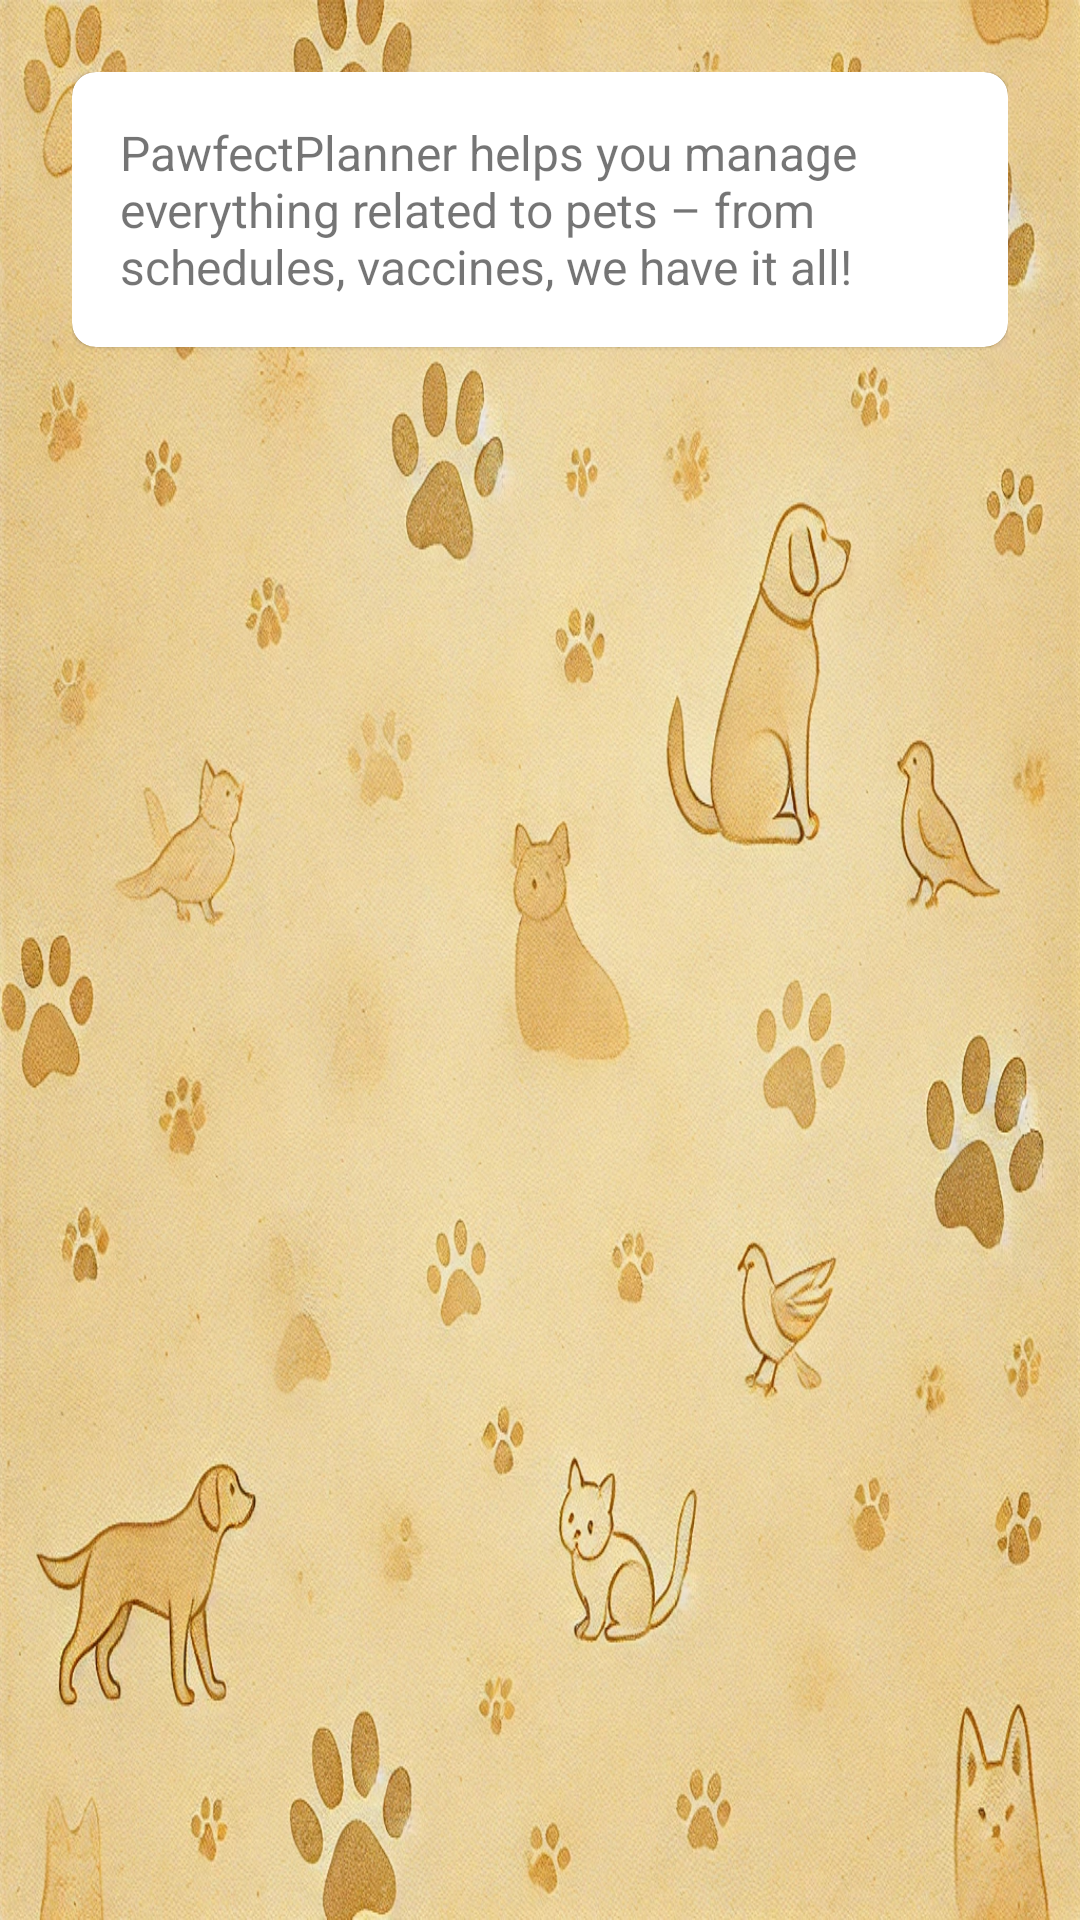

The Android layout XML behind this screen, and the referenced resources:
<!-- AndroidManifest.xml: application theme Theme.PawfectPlanner -->
<!-- res/layout/fragment_about.xml -->
<?xml version="1.0" encoding="utf-8"?>
<layout
    xmlns:android="http://schemas.android.com/apk/res/android"
    xmlns:app="http://schemas.android.com/apk/res-auto"
    xmlns:tools="http://schemas.android.com/tools">

    <ScrollView
        android:layout_width="match_parent"
        android:layout_height="match_parent"
        android:layoutDirection="locale">

        <LinearLayout
            android:layout_width="match_parent"
            android:layout_height="wrap_content"
            android:orientation="vertical"
            android:padding="24dp"
            android:gravity="center_horizontal"
            android:layoutDirection="locale"
            tools:context=".ui.about.AboutFragment">

            <com.google.android.material.card.MaterialCardView
                android:layout_width="wrap_content"
                android:layout_height="wrap_content"
                app:cardCornerRadius="8dp"
                android:layout_marginBottom="16dp">

                <TextView
                    android:layout_width="wrap_content"
                    android:layout_height="wrap_content"
                    android:text="@string/about_description"
                    android:textSize="16sp"
                    android:gravity="center"
                    android:padding="16dp"
                    android:textAlignment="viewStart"
                    android:textDirection="locale"/>
            </com.google.android.material.card.MaterialCardView>

            <ImageView
                android:layout_width="200dp"
                android:layout_height="200dp"
                android:src="@drawable/pawfect_logo"
                android:contentDescription="@string/app_name"/>
        </LinearLayout>
    </ScrollView>
</layout>
<!-- resources referenced by this layout -->
<resources>
  <string name="about_description">PawfectPlanner helps you manage everything related to pets – from schedules, vaccines, we have it all!</string>
  <string name="app_name">PawfectPlanner</string>
  <style name="Theme.PawfectPlanner" parent="Theme.MaterialComponents.DayNight.NoActionBar">
          <item name="colorPrimary">@color/button_background</item>
          <item name="colorOnPrimary">@color/white</item>
          <item name="colorSecondary">@color/gray_medium</item>
          <item name="colorOnSecondary">@color/black</item>
          <item name="android:statusBarColor">@color/button_background</item>
          <item name="android:navigationBarColor">@color/button_background</item>
          <item name="colorSurface">@color/background</item>
          <item name="colorOnSurface">@color/black</item>
          <item name="android:windowBackground">@drawable/background</item>
          <item name="materialButtonStyle">@style/Widget.PawfectPlanner.Button</item>
          <item name="materialAlertDialogTheme">@style/ThemeOverlay.PawfectPlanner.AlertDialog</item>
      </style>
  <color name="button_background">#FF444444</color>
  <color name="white">#FFFFFFFF</color>
  <color name="gray_medium">#FF888888</color>
  <color name="black">#FF000000</color>
  <color name="background">#FFFFFFFF</color>
  <!-- drawable background: webp bitmap (drawable, 444008 bytes) -->
  <style name="Widget.PawfectPlanner.Button" parent="Widget.MaterialComponents.Button">
          <item name="android:backgroundTint">@color/button_background</item>
          <item name="android:textColor">@color/button_text</item>
          <item name="cornerRadius">4dp</item>
      </style>
  <style name="ThemeOverlay.PawfectPlanner.AlertDialog" parent="ThemeOverlay.MaterialComponents.MaterialAlertDialog">
          <item name="backgroundColor">?attr/colorSurface</item>
          <item name="android:textColor">?attr/colorOnSurface</item>
          <item name="materialButtonStyle">@style/Widget.PawfectPlanner.Button</item>
          <item name="buttonBarPositiveButtonStyle">@style/Widget.PawfectPlanner.Button</item>
          <item name="buttonBarNegativeButtonStyle">@style/Widget.PawfectPlanner.Button</item>
      </style>
</resources>
